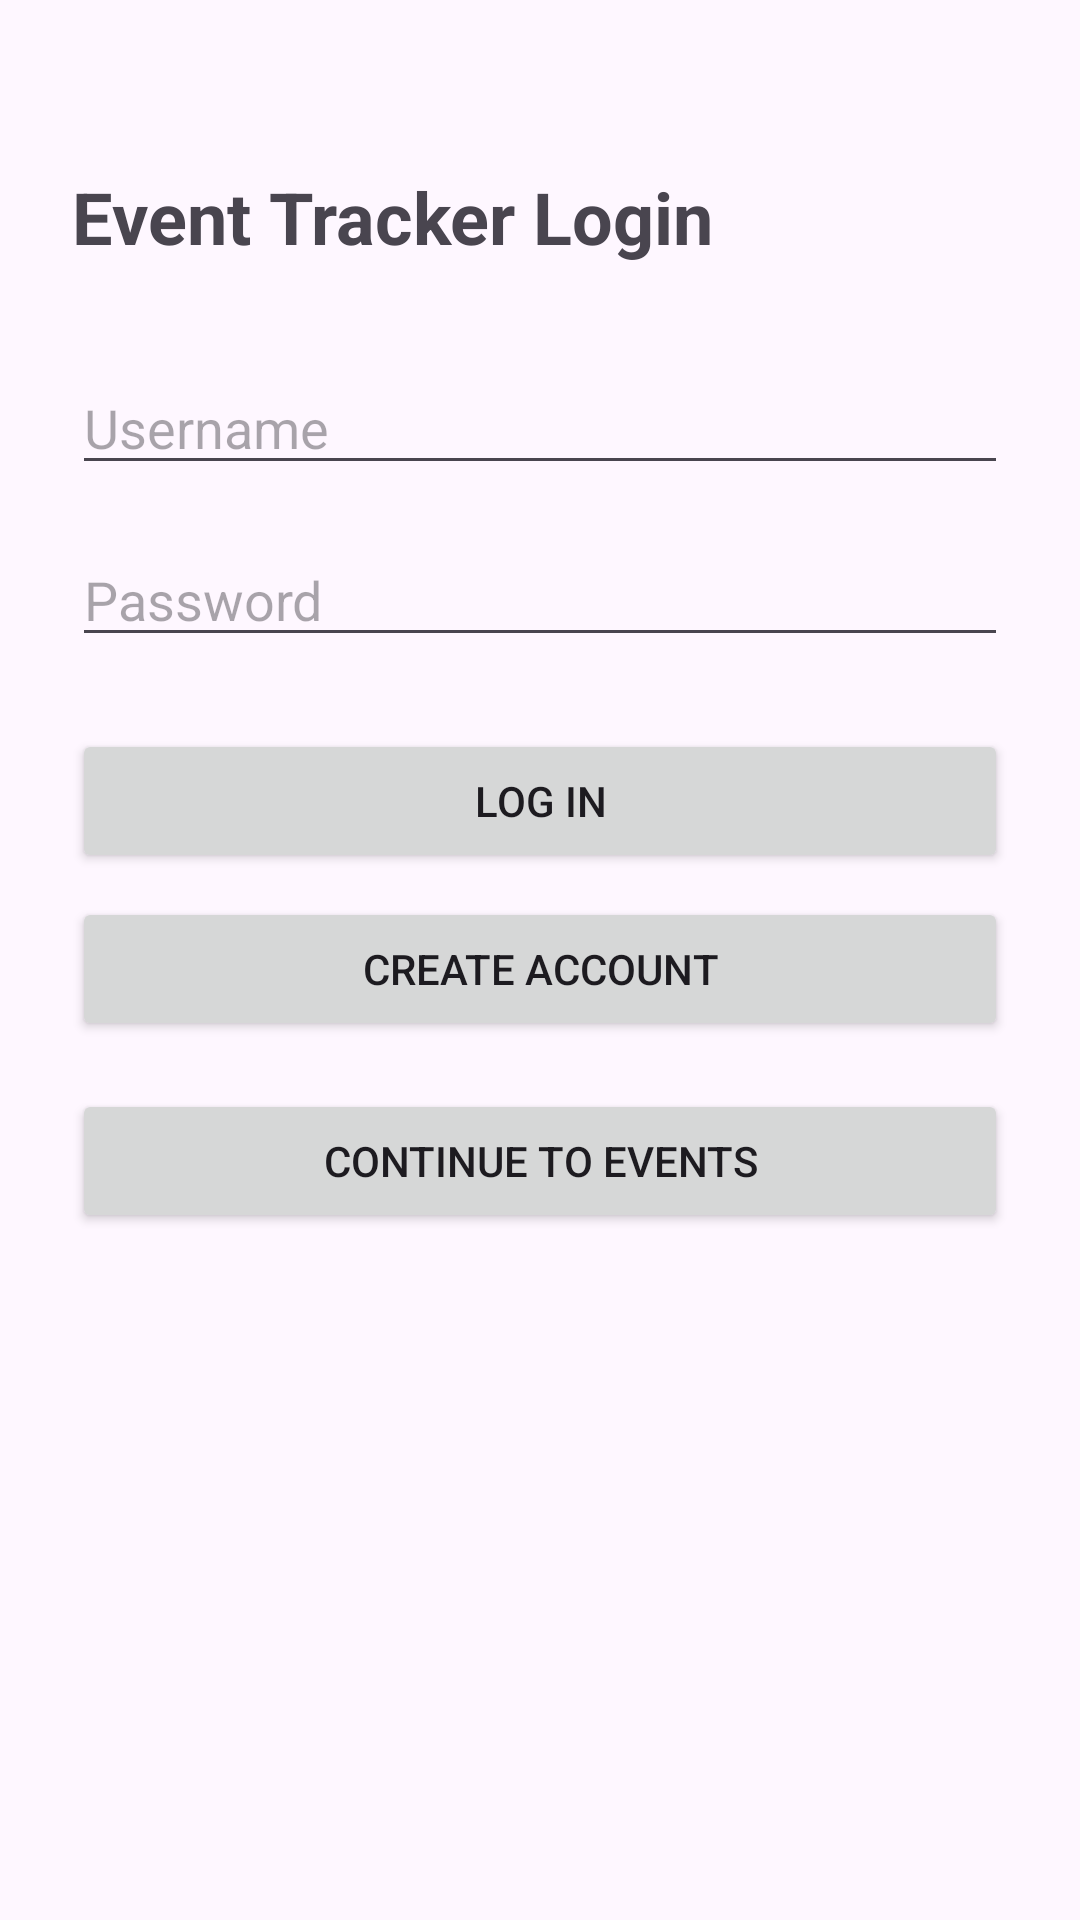

The Android layout XML behind this screen, and the referenced resources:
<!-- AndroidManifest.xml: application theme Theme.CS360_EventTracker -->
<!-- res/layout/activity_main.xml -->
<?xml version="1.0" encoding="utf-8"?>
<androidx.constraintlayout.widget.ConstraintLayout xmlns:android="http://schemas.android.com/apk/res/android"
    xmlns:app="http://schemas.android.com/apk/res-auto"
    xmlns:tools="http://schemas.android.com/tools"
    android:id="@+id/main"
    android:layout_width="match_parent"
    android:layout_height="match_parent"
    android:padding="24dp"
    tools:context=".MainActivity">

    
    <TextView
        android:id="@+id/textTitle"
        android:layout_width="wrap_content"
        android:layout_height="wrap_content"
        android:text="Event Tracker Login"
        android:textSize="24sp"
        android:textStyle="bold"
        app:layout_constraintTop_toTopOf="parent"
        app:layout_constraintStart_toStartOf="parent"
        android:layout_marginTop="32dp" />

    
    <EditText
        android:id="@+id/editUsername"
        android:layout_width="0dp"
        android:layout_height="wrap_content"
        android:hint="Username"
        android:inputType="textPersonName"
        android:layout_marginTop="32dp"
        app:layout_constraintTop_toBottomOf="@id/textTitle"
        app:layout_constraintStart_toStartOf="parent"
        app:layout_constraintEnd_toEndOf="parent" />

    
    <EditText
        android:id="@+id/editPassword"
        android:layout_width="0dp"
        android:layout_height="wrap_content"
        android:hint="Password"
        android:inputType="textPassword"
        android:layout_marginTop="16dp"
        app:layout_constraintTop_toBottomOf="@id/editUsername"
        app:layout_constraintStart_toStartOf="parent"
        app:layout_constraintEnd_toEndOf="parent" />

    
    <Button
        android:id="@+id/buttonLogin"
        android:layout_width="0dp"
        android:layout_height="wrap_content"
        android:text="Log In"
        android:layout_marginTop="24dp"
        app:layout_constraintTop_toBottomOf="@id/editPassword"
        app:layout_constraintStart_toStartOf="parent"
        app:layout_constraintEnd_toEndOf="parent" />

    
    <Button
        android:id="@+id/buttonCreateAccount"
        android:layout_width="0dp"
        android:layout_height="wrap_content"
        android:text="Create Account"
        android:layout_marginTop="8dp"
        app:layout_constraintTop_toBottomOf="@id/buttonLogin"
        app:layout_constraintStart_toStartOf="parent"
        app:layout_constraintEnd_toEndOf="parent" />

    
    <Button
        android:id="@+id/buttonGoToEvents"
        android:layout_width="0dp"
        android:layout_height="wrap_content"
        android:text="Continue to Events"
        android:layout_marginTop="16dp"
        app:layout_constraintTop_toBottomOf="@id/buttonCreateAccount"
        app:layout_constraintStart_toStartOf="parent"
        app:layout_constraintEnd_toEndOf="parent" />

</androidx.constraintlayout.widget.ConstraintLayout>
<!-- resources referenced by this layout -->
<resources>
  <style name="Theme.CS360_EventTracker" parent="Base.Theme.CS360_EventTracker" />
  <style name="Base.Theme.CS360_EventTracker" parent="Theme.Material3.DayNight.NoActionBar">
          
          
      </style>
</resources>
